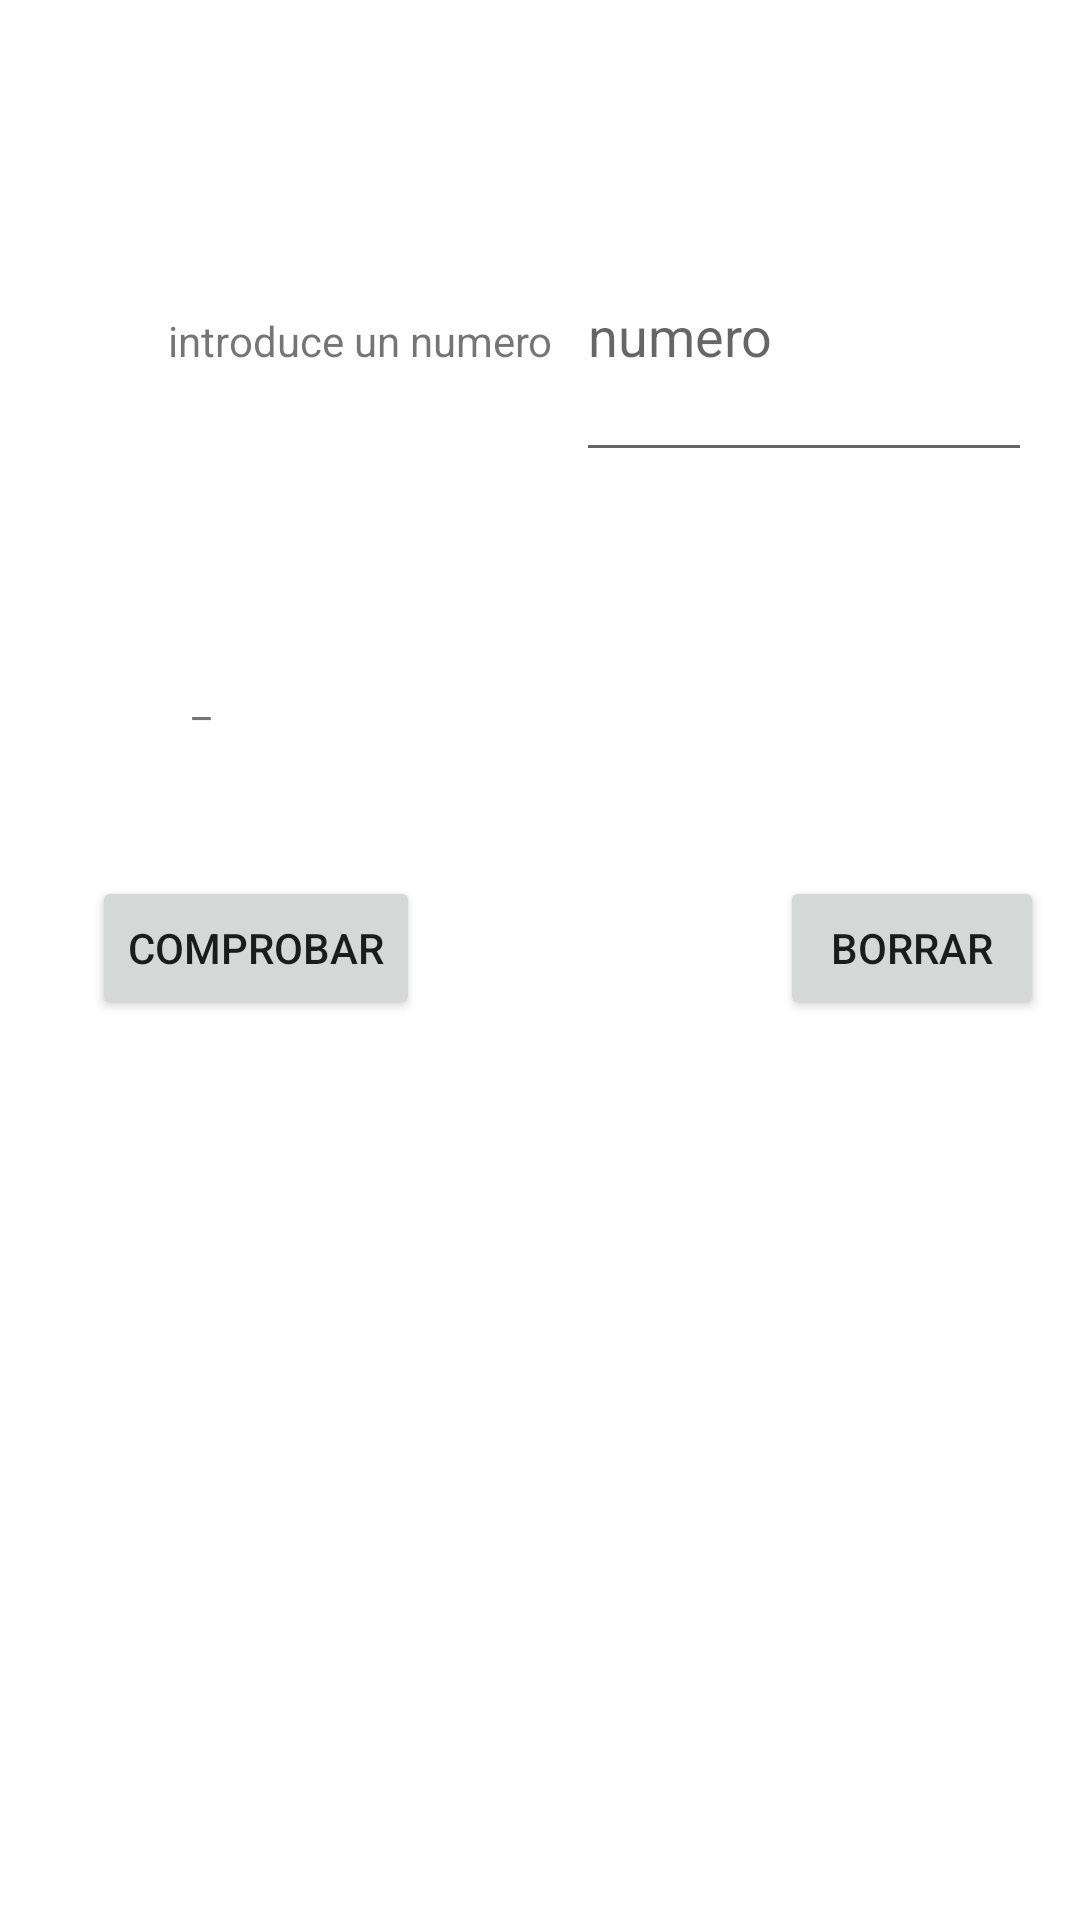

Reconstruct the res/layout file that produces this screen, plus the resources it refers to.
<!-- AndroidManifest.xml: application theme Theme.GuessNumberFragment -->
<!-- res/layout/fragment_play.xml -->
<?xml version="1.0" encoding="utf-8"?>
<layout xmlns:android="http://schemas.android.com/apk/res/android"
    xmlns:app="http://schemas.android.com/apk/res-auto"
    xmlns:tools="http://schemas.android.com/tools">

    <data>
<variable
    name="juego"
    type="com.danicc.guessnumberfragment.data.Juego" />
    </data>

    <androidx.constraintlayout.widget.ConstraintLayout
        android:layout_width="match_parent"
        android:layout_height="match_parent"
        tools:context=".ui.PlayFragment">

        <TextView
            android:id="@+id/tvtextoplay"
            android:layout_width="wrap_content"
            android:layout_height="wrap_content"
            android:layout_marginStart="@dimen/tvTextoPlayMarginStart"
            android:layout_marginTop="@dimen/tvTextoPlayMarginStop"
            android:text="@string/tvtextoplay"
            app:layout_constraintStart_toStartOf="parent"
            app:layout_constraintTop_toTopOf="parent" />

        <EditText

            android:id="@+id/etNumeroIntentado"
            android:layout_width="152dp"
            android:layout_height="94dp"
            android:layout_marginStart="@dimen/etnumerointentadoStart"
            android:layout_marginEnd="@dimen/etnumerointentadoEnd"
            android:ems="10"
            android:hint="@string/hintNumeroIntentado"
            android:inputType="number"
            android:minHeight="@dimen/etnumerointentadoMingHeigth"
            app:layout_constraintBaseline_toBaselineOf="@+id/tvtextoplay"
            app:layout_constraintEnd_toEndOf="parent"
            app:layout_constraintHorizontal_bias="1.0"
            app:layout_constraintStart_toEndOf="@+id/tvtextoplay" />

        <TextView
            android:id="@+id/tvInfo"

            android:layout_width="@dimen/tvinfowidth"
            android:layout_height="@dimen/tvinfoheigth"
            android:layout_marginStart="@dimen/tvinfomarginstart"
            android:layout_marginTop="@dimen/tvinfomargintop"
            android:text="@string/tvInfo"
            app:layout_constraintStart_toEndOf="@id/etNumeroIntentado"
            app:layout_constraintStart_toStartOf="parent"
            app:layout_constraintTop_toTopOf="parent" />

        <Button
            android:id="@+id/btnProbar"
            android:layout_width="wrap_content"
            android:layout_height="wrap_content"
            android:layout_marginEnd="@dimen/marginendbtnprobar"
            android:onClick="OnClick"
            android:layout_marginBottom="@dimen/btnprobarmarginboton"
            android:text="@string/btnProbar"
            app:layout_constraintBottom_toBottomOf="parent"
            app:layout_constraintEnd_toStartOf="@+id/btnBorrar" />

        <Button
            android:id="@+id/btnBorrar"
            android:layout_width="wrap_content"
            android:layout_height="wrap_content"
            android:onClick="OnClick"
            android:layout_marginStart="@dimen/marginstarbtnend"
            android:layout_marginBottom="@dimen/btnprobarmarginboton"
            android:text="@string/btnBorrar"
            app:layout_constraintBottom_toBottomOf="parent"
            app:layout_constraintStart_toStartOf="parent" />
    </androidx.constraintlayout.widget.ConstraintLayout>
</layout>
<!-- resources referenced by this layout -->
<resources>
  <dimen name="btnprobarmarginboton">300dp</dimen>
  <dimen name="etnumerointentadoEnd">16dp</dimen>
  <dimen name="etnumerointentadoMingHeigth">48dp</dimen>
  <dimen name="etnumerointentadoStart">16dp</dimen>
  <dimen name="marginendbtnprobar">120dp</dimen>
  <dimen name="marginstarbtnend">260dp</dimen>
  <dimen name="tvTextoPlayMarginStart">56dp</dimen>
  <dimen name="tvTextoPlayMarginStop">104dp</dimen>
  <dimen name="tvinfoheigth">49dp</dimen>
  <dimen name="tvinfomarginstart">64dp</dimen>
  <dimen name="tvinfomargintop">224dp</dimen>
  <dimen name="tvinfowidth">292dp</dimen>
  <string name="btnBorrar">Borrar</string>
  <string name="btnProbar">Comprobar</string>
  <string name="hintNumeroIntentado">numero</string>
  <string name="tvInfo">_</string>
  <string name="tvtextoplay">introduce un numero</string>
  <style name="Theme.GuessNumberFragment" parent="Theme.MaterialComponents.DayNight.DarkActionBar">
          
          <item name="colorPrimary">@color/mio</item>
          <item name="colorPrimaryVariant">@color/purple_700</item>
          <item name="colorOnPrimary">@color/white</item>
          
          <item name="colorSecondary">@color/teal_200</item>
          <item name="colorSecondaryVariant">@color/teal_700</item>
          <item name="colorOnSecondary">@color/black</item>
          
          <item name="android:statusBarColor">?attr/colorPrimaryVariant</item>
          
      </style>
  <color name="mio">#6EA52F</color>
  <color name="purple_700">#FF3700B3</color>
  <color name="white">#FFFFFFFF</color>
  <color name="teal_200">#FF03DAC5</color>
  <color name="teal_700">#FF018786</color>
  <color name="black">#FF000000</color>
</resources>
